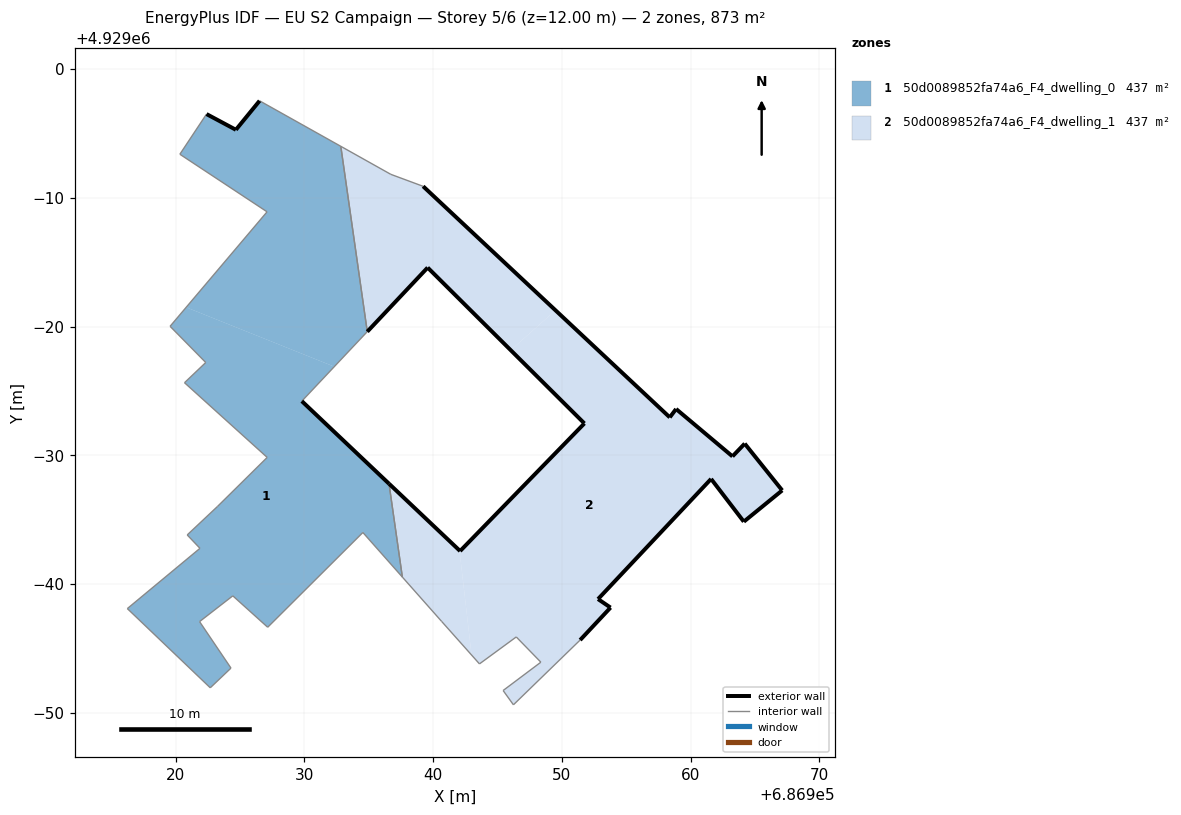
=== STOREY PLAN SPEC (per zone: floor XY polygon, exterior-wall plan segments, windows/doors) ===
zone 1: 50d0089852fa74a6_F4_dwelling_0  (436.7 m²)
  floor: (686932.33, 4928976.89) (686934.89, 4928979.61) (686932.84, 4928994.00) (686926.53, 4928997.53) (686924.69, 4928995.28) (686922.41, 4928996.50) (686920.34, 4928993.38) (686927.11, 4928988.91) (686920.83, 4928981.50)
  floor: (686937.61, 4928960.55) (686936.58, 4928967.80) (686929.81, 4928974.21) (686932.33, 4928976.89) (686920.83, 4928981.50) (686919.58, 4928980.02) (686922.35, 4928977.21) (686920.70, 4928975.64) (686927.12, 4928969.84) (686923.25, 4928966.02) (686920.91, 4928963.82) (686921.90, 4928962.78) (686916.26, 4928958.10) (686922.70, 4928951.95) (686924.31, 4928953.48) (686921.87, 4928957.09) (686924.45, 4928959.09) (686927.16, 4928956.65) (686934.55, 4928964.01)
  exterior wall: (686922.41, 4928996.50) – (686924.69, 4928995.28)  [2.6 m]
  exterior wall: (686924.69, 4928995.28) – (686926.53, 4928997.53)  [2.9 m]
  exterior wall: (686929.81, 4928974.21) – (686936.58, 4928967.80)  [9.3 m]
  interior walls: 21
zone 2: 50d0089852fa74a6_F4_dwelling_1  (436.7 m²)
  floor: (686949.50, 4928981.26) (686939.23, 4928990.89) (686936.72, 4928991.82) (686932.84, 4928994.00) (686934.89, 4928979.61) (686939.58, 4928984.58) (686946.03, 4928978.17)
  floor: (686964.13, 4928964.85) (686967.11, 4928967.28) (686964.20, 4928970.91) (686963.25, 4928969.92) (686958.87, 4928973.60) (686958.38, 4928972.95) (686949.50, 4928981.26) (686946.03, 4928978.17) (686951.75, 4928972.48) (686942.10, 4928962.57) (686942.05, 4928962.62) (686942.99, 4928954.49) (686943.60, 4928953.81) (686946.46, 4928955.90) (686948.37, 4928953.94) (686945.44, 4928951.74) (686946.24, 4928950.63) (686951.42, 4928955.66) (686953.78, 4928958.18) (686952.81, 4928958.84) (686961.59, 4928968.17)
  floor: (686946.46, 4928955.90) (686943.60, 4928953.81) (686942.99, 4928954.49) (686943.60, 4928953.81)
  floor: (686942.99, 4928954.49) (686942.05, 4928962.62) (686936.58, 4928967.80) (686937.61, 4928960.55) (686940.67, 4928957.10)
  exterior wall: (686952.81, 4928958.84) – (686953.78, 4928958.18)  [1.2 m]
  exterior wall: (686953.78, 4928958.18) – (686951.42, 4928955.66)  [3.5 m]
  exterior wall: (686936.58, 4928967.80) – (686942.10, 4928962.57)  [7.6 m]
  exterior wall: (686942.10, 4928962.57) – (686951.75, 4928972.48)  [13.8 m]
  exterior wall: (686951.75, 4928972.48) – (686939.58, 4928984.58)  [17.2 m]
  exterior wall: (686939.58, 4928984.58) – (686934.89, 4928979.61)  [6.8 m]
  exterior wall: (686939.23, 4928990.89) – (686958.38, 4928972.95)  [26.2 m]
  exterior wall: (686958.38, 4928972.95) – (686958.87, 4928973.60)  [0.8 m]
  exterior wall: (686958.87, 4928973.60) – (686963.25, 4928969.92)  [5.7 m]
  exterior wall: (686963.25, 4928969.92) – (686964.20, 4928970.91)  [1.4 m]
  exterior wall: (686964.20, 4928970.91) – (686967.11, 4928967.28)  [4.7 m]
  exterior wall: (686967.11, 4928967.28) – (686964.13, 4928964.85)  [3.8 m]
  exterior wall: (686964.13, 4928964.85) – (686961.59, 4928968.17)  [4.2 m]
  exterior wall: (686961.59, 4928968.17) – (686952.81, 4928958.84)  [12.8 m]
  interior walls: 12

=== DERIVED (storey summary) ===
Building: EU S2 Campaign
Storey: 5 of 6  (floor level z = 12.00 m)
Storey gross floor area: 873.4 m²
Zones on this storey: 2
  - 50d0089852fa74a6_F4_dwelling_0: floor 436.7 m²; exterior wall 14.8 m (44.5 m²); WWR 0.0%
  - 50d0089852fa74a6_F4_dwelling_1: floor 436.7 m²; exterior wall 109.7 m (329.1 m²); WWR 0.0%
Zone adjacency (shared interzone walls):
  - 50d0089852fa74a6_F4_dwelling_0 ↔ 50d0089852fa74a6_F4_dwelling_1